Labelled photos from "betel_dataset", an image-classification folder in BANUKABHANUTEJA/betel-leaf-disease-classification-main. The possible labels are: anthracnose, healthy leaf, leaf rot, leaf spot, bacterial leaf.

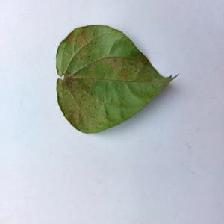
Label: bacterial leaf

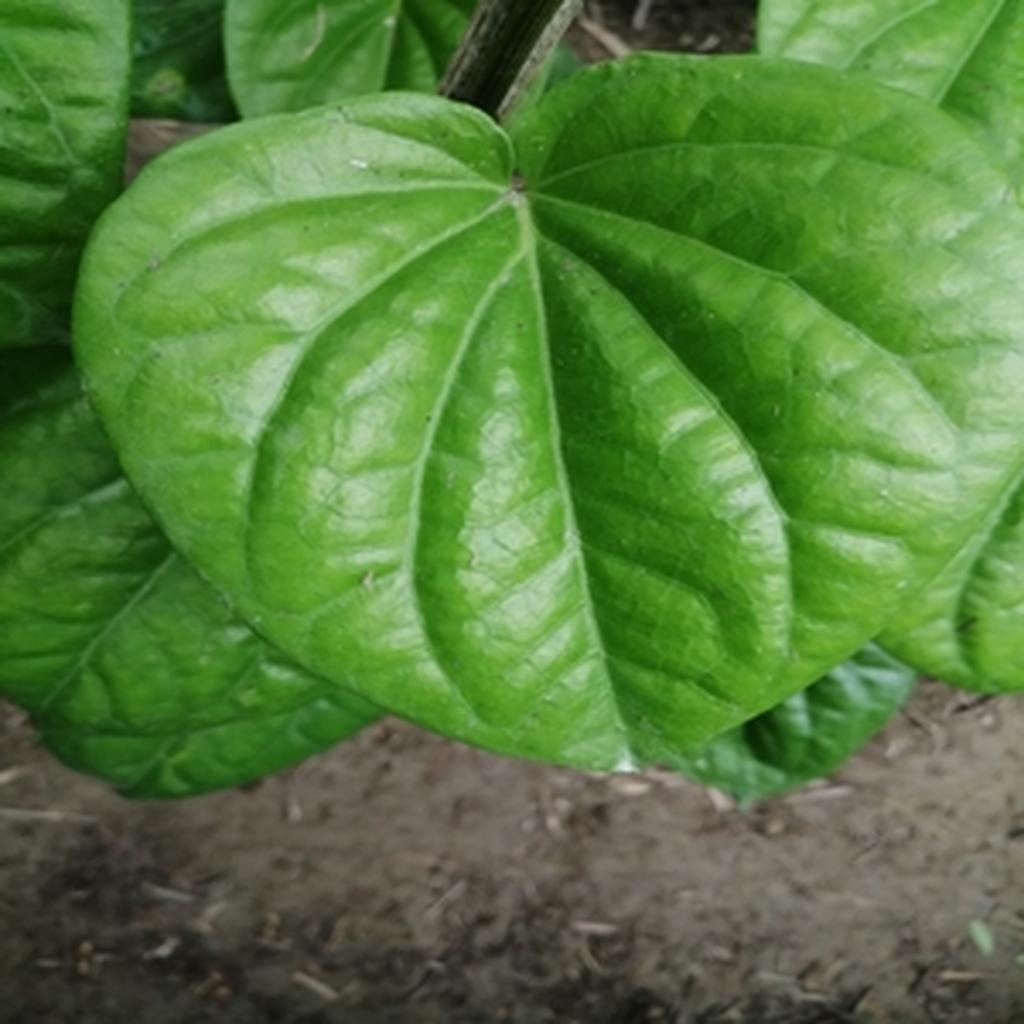
Label: healthy leaf

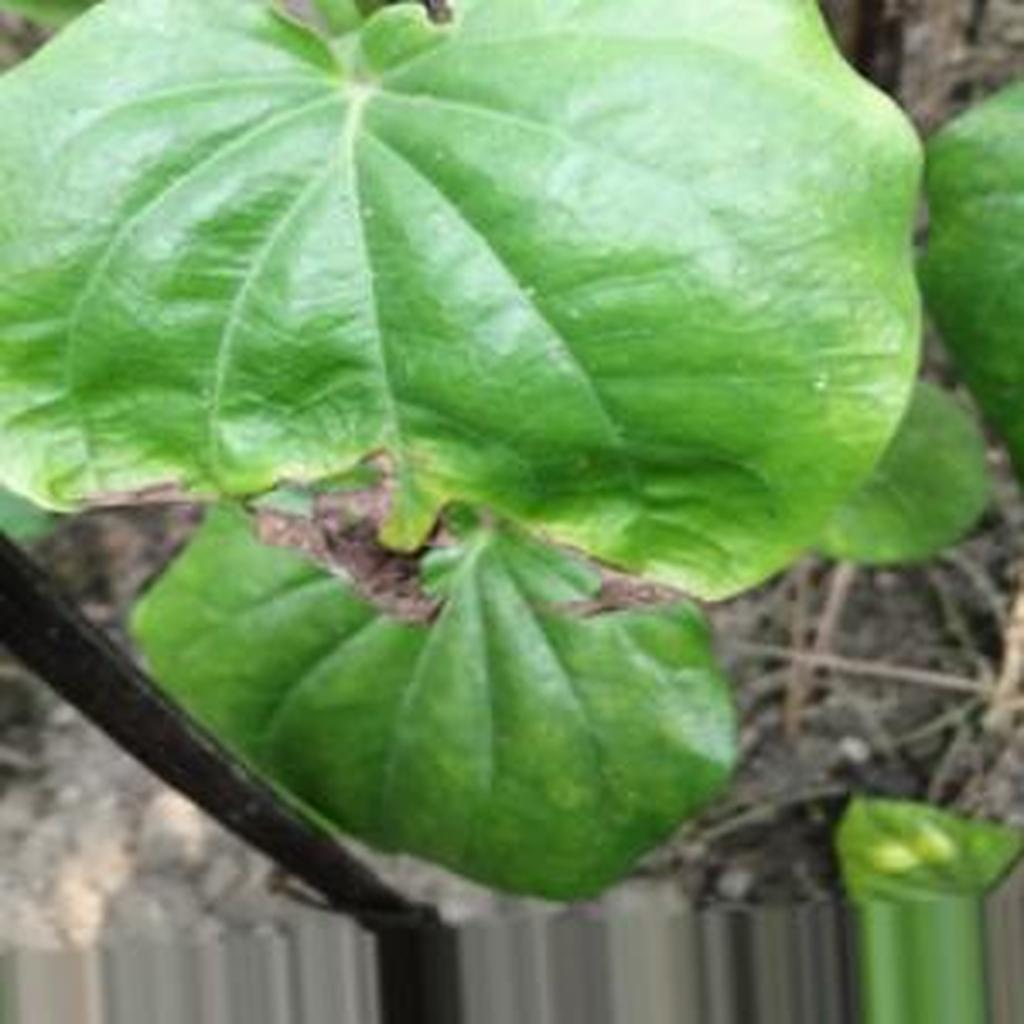
Label: leaf rot

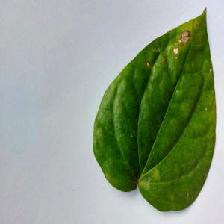
Label: anthracnose

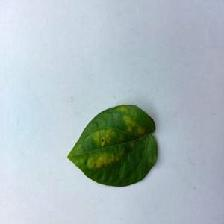
Label: bacterial leaf

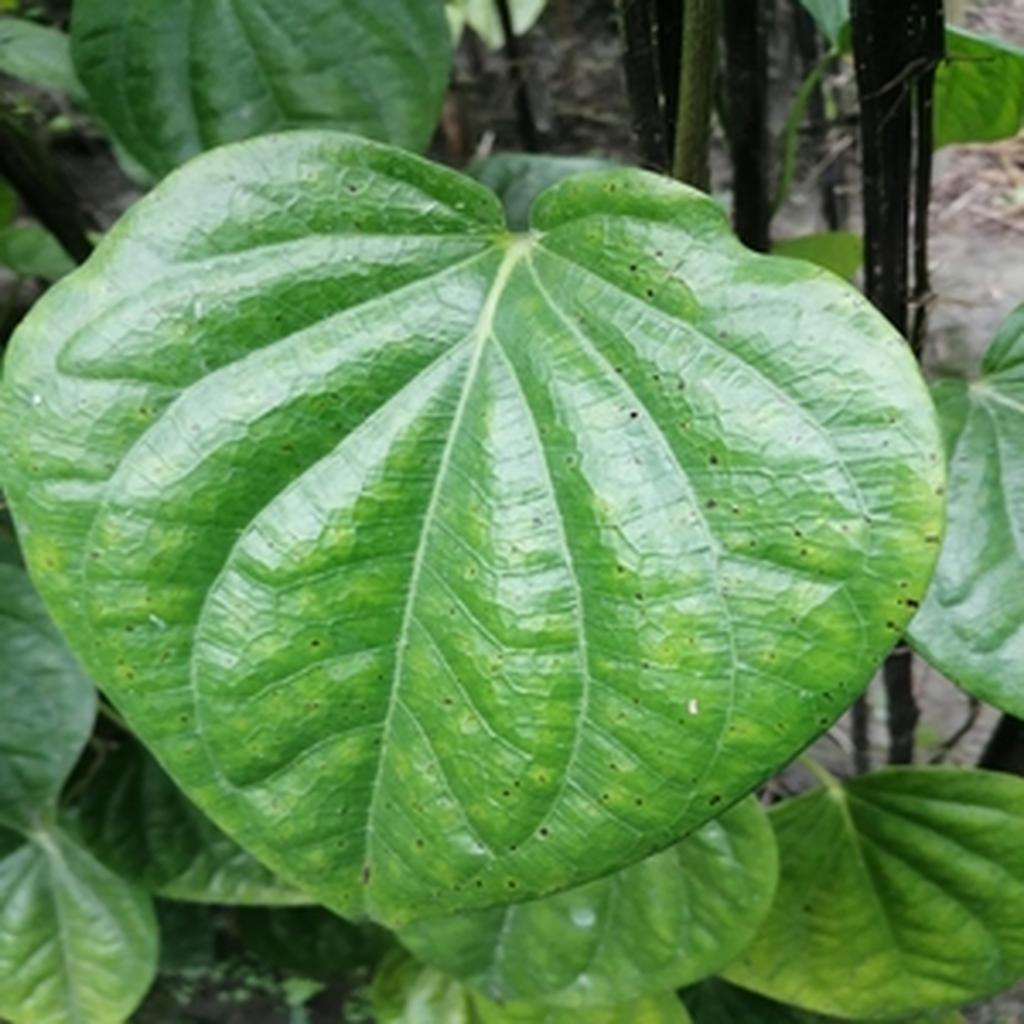
Label: leaf spot
